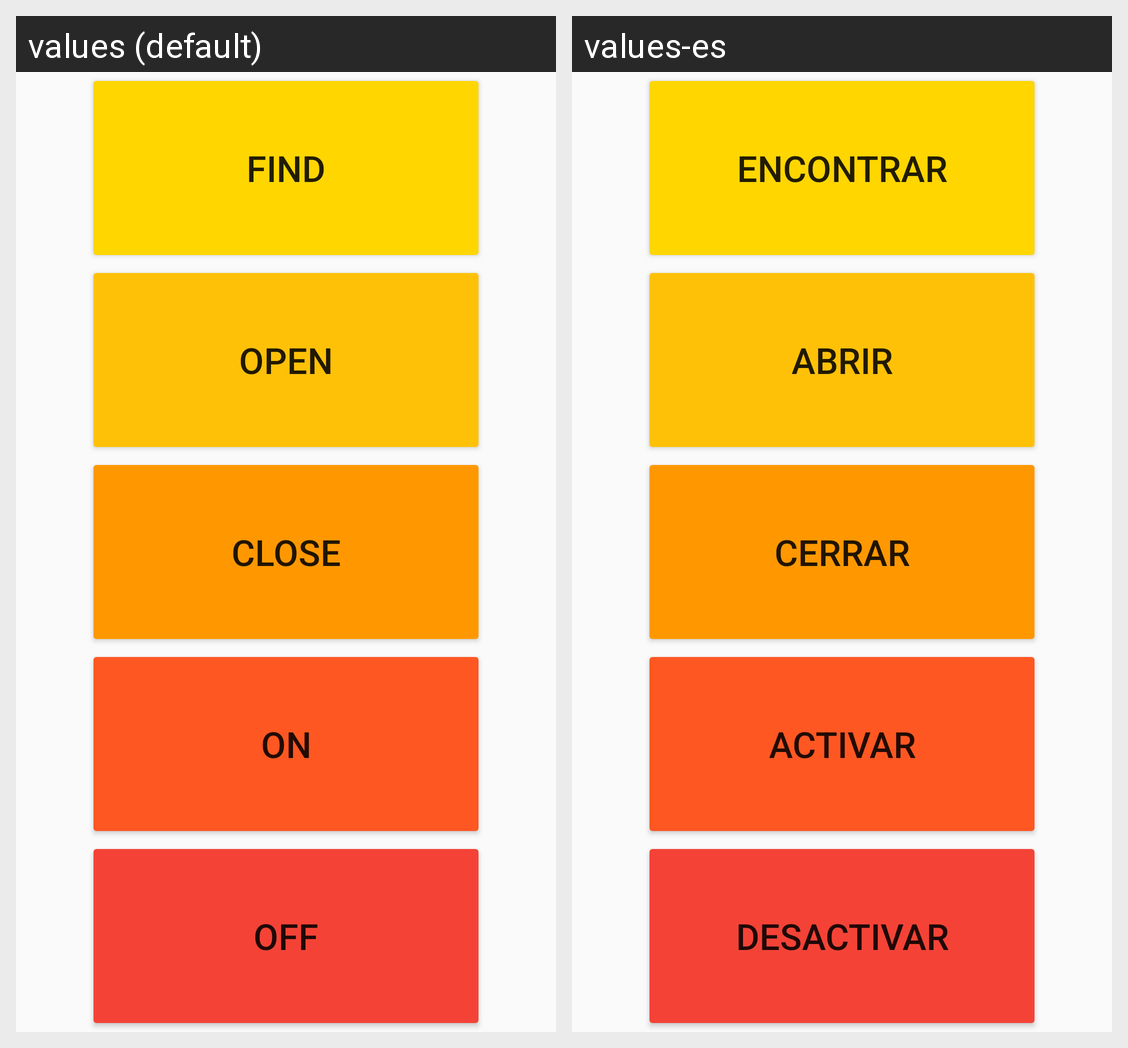

For this localized Android screen grid, give each drawn string resource with its value in every locale shown.
Android screen res/layout/activity_main.xml rendered under 2 locales, left to right: values (default), values-es. Device: Nexus 5 (rendered at 1080×1920; each locale shown at half size, 540×960, under a caption strip naming it); theme AppTheme.
Strings drawn on this screen, with the default value and each locale's value (text and hints the layout hard-codes, and strings that could not be matched under every locale, appear in the picture but are not listed):

find
  values: Find
  values-es: Encontrar

open
  values: Open
  values-es: Abrir

close
  values: Close
  values-es: Cerrar

on
  values: On
  values-es: Activar

off
  values: Off
  values-es: Desactivar
